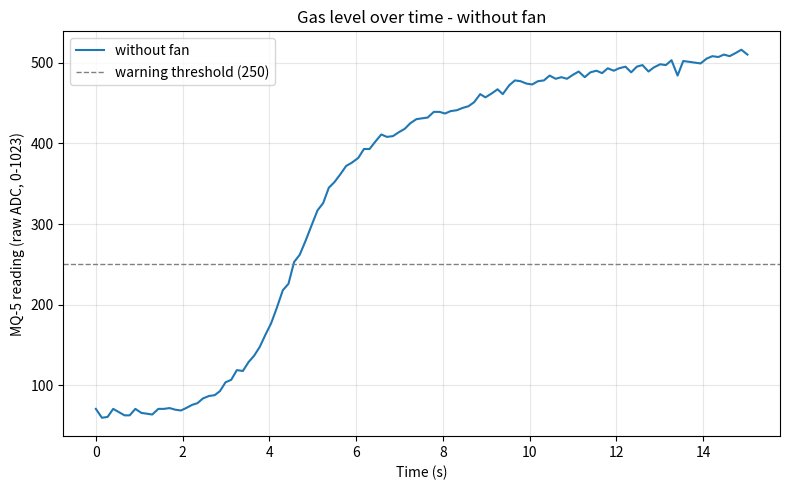
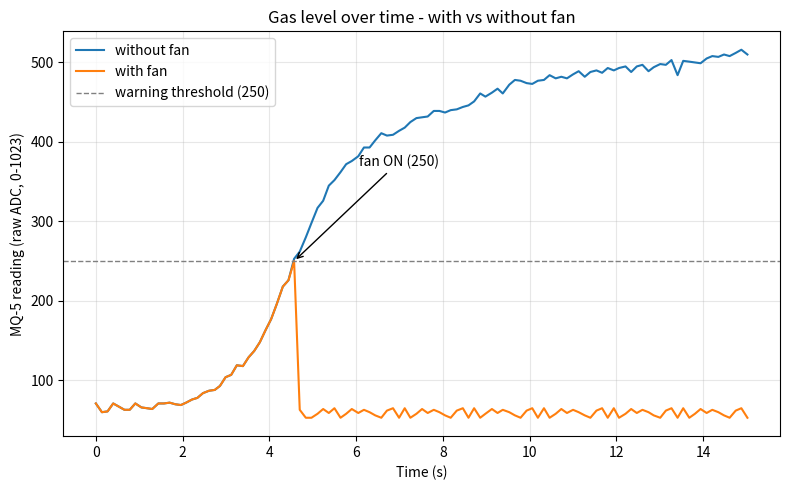

Source code (Python) for these figures, in order:
"""Plot the MQ-5 readings recorded from the Smart Detector serial port.

Reproduces the "Avant / Apres" figures of the presentation:
  * the gas level inside the model house without any extraction;
  * the same scenario where the fan is switched on once the warning
    threshold (250) is crossed.

Usage:
    python plot_gas_concentration.py                 # open the figures
    python plot_gas_concentration.py --output out/   # save them as PNG
"""

import argparse
from datetime import datetime
from pathlib import Path

import matplotlib.pyplot as plt

WARNING_THRESHOLD = 250

# Arduino Serial Monitor timestamps, newest first (as copied from the IDE).
TIMESTAMPS = [
    '18:29:39.06', '18:29:38.92', '18:29:38.79', '18:29:38.65', '18:29:38.52',
    '18:29:38.39', '18:29:38.25', '18:29:38.12', '18:29:37.98', '18:29:37.85',
    '18:29:37.72', '18:29:37.58', '18:29:37.45', '18:29:37.31', '18:29:37.18',
    '18:29:37.05', '18:29:36.90', '18:29:36.78', '18:29:36.64', '18:29:36.51',
    '18:29:36.38', '18:29:36.25', '18:29:36.10', '18:29:35.98', '18:29:35.84',
    '18:29:35.71', '18:29:35.58', '18:29:35.44', '18:29:35.31', '18:29:35.17',
    '18:29:35.04', '18:29:34.90', '18:29:34.77', '18:29:34.64', '18:29:34.50',
    '18:29:34.37', '18:29:34.23', '18:29:34.10', '18:29:33.97', '18:29:33.83',
    '18:29:33.70', '18:29:33.57', '18:29:33.42', '18:29:33.30', '18:29:33.17',
    '18:29:33.02', '18:29:32.90', '18:29:32.76', '18:29:32.63', '18:29:32.50',
    '18:29:32.36', '18:29:32.22', '18:29:32.09', '18:29:31.96', '18:29:31.83',
    '18:29:31.69', '18:29:31.56', '18:29:31.43', '18:29:31.29', '18:29:31.16',
    '18:29:31.03', '18:29:30.89', '18:29:30.75', '18:29:30.62', '18:29:30.48',
    '18:29:30.35', '18:29:30.22', '18:29:30.09', '18:29:29.94', '18:29:29.81',
    '18:29:29.68', '18:29:29.54', '18:29:29.41', '18:29:29.28', '18:29:29.15',
    '18:29:29.01', '18:29:28.88', '18:29:28.74', '18:29:28.61', '18:29:28.48',
    '18:29:28.35', '18:29:28.21', '18:29:28.08', '18:29:27.95', '18:29:27.82',
    '18:29:27.69', '18:29:27.56', '18:29:27.43', '18:29:27.29', '18:29:27.16',
    '18:29:27.03', '18:29:26.90', '18:29:26.78', '18:29:26.65', '18:29:26.51',
    '18:29:26.38', '18:29:26.26', '18:29:26.12', '18:29:26.00', '18:29:25.87',
    '18:29:25.74', '18:29:25.61', '18:29:25.48', '18:29:25.34', '18:29:25.22',
    '18:29:25.09', '18:29:24.95', '18:29:24.82', '18:29:24.70', '18:29:24.57',
    '18:29:24.44', '18:29:24.31', '18:29:24.18', '18:29:24.04',
]

# Raw analogRead() values (0-1023) without the fan, newest first.
WITHOUT_FAN = [
    510, 516, 512, 508, 510, 507, 508, 505, 499, 500, 501, 502, 484, 503, 497, 498,
    494, 489, 497, 495, 488, 495, 493, 490, 493, 487, 490, 488, 482, 489, 485, 480,
    482, 480, 484, 478, 477, 473, 474, 477, 478, 472, 461, 467, 462, 457, 461, 451,
    446, 444, 441, 440, 437, 439, 439, 432, 431, 430, 425, 418, 414, 409, 408, 411,
    402, 393, 393, 382, 376, 372, 362, 352, 345, 326, 317, 298, 280, 262, 253, 226,
    218, 196, 177, 163, 148, 137, 129, 118, 119, 107, 104, 93, 88, 87, 84, 78, 76,
    72, 69, 70, 72, 71, 71, 64, 65, 66, 71, 63, 63, 67, 71, 61, 60, 71,
]

# Raw analogRead() values with the fan triggered at the warning threshold, newest first.
WITH_FAN = [
    53, 65, 62, 53, 56, 60, 63, 59, 64, 58, 53, 65, 53, 65, 62, 53, 56, 60, 63, 59, 64, 58, 53, 65,
    53, 65, 62, 53, 56, 60, 63, 59, 64, 58, 53, 65, 53, 65, 62, 53, 56, 60, 63, 59, 64, 58, 53, 65,
    53, 65, 62, 53, 56, 60, 63, 59, 64, 58, 53, 65, 53, 65, 62, 53, 56, 60, 63, 59, 64, 58, 53, 65,
    59, 64, 58, 53, 53, 63, 250, 226,
    218, 196, 177, 163, 148, 137, 129, 118, 119, 107, 104, 93, 88, 87, 84, 78, 76,
    72, 69, 70, 72, 71, 71, 64, 65, 66, 71, 63, 63, 67, 71, 61, 60, 71,
]


def elapsed_seconds(timestamps):
    """Convert 'HH:MM:SS.ff' strings (chronological order) to seconds since the first one."""
    times = [datetime.strptime(t, '%H:%M:%S.%f') for t in timestamps]
    return [(t - times[0]).total_seconds() for t in times]


def summarize(name, t, values):
    peak = max(values)
    peak_time = t[values.index(peak)]
    print(f'{name:<12} peak = {peak:4d} at t = {peak_time:5.2f} s, '
          f'final = {values[-1]:4d}')


def main():
    parser = argparse.ArgumentParser(description=__doc__,
                                     formatter_class=argparse.RawDescriptionHelpFormatter)
    parser.add_argument('--output', type=Path,
                        help='directory where the figures are saved instead of being shown')
    args = parser.parse_args()

    assert len(TIMESTAMPS) == len(WITHOUT_FAN) == len(WITH_FAN), 'datasets must have the same length'

    # The Serial Monitor log was copied newest-first: put everything back in chronological order.
    t = elapsed_seconds(TIMESTAMPS[::-1])
    without_fan = WITHOUT_FAN[::-1]
    with_fan = WITH_FAN[::-1]

    duration = t[-1]
    print(f'{len(t)} samples over {duration:.2f} s '
          f'(~{duration / (len(t) - 1) * 1000:.0f} ms per sample)')
    summarize('without fan', t, without_fan)
    summarize('with fan', t, with_fan)

    fig_before, ax = plt.subplots(figsize=(8, 5))
    ax.plot(t, without_fan, color='tab:blue', label='without fan')
    ax.axhline(WARNING_THRESHOLD, color='grey', linestyle='--', linewidth=1,
               label=f'warning threshold ({WARNING_THRESHOLD})')
    ax.set_title('Gas level over time - without fan')
    ax.set_xlabel('Time (s)')
    ax.set_ylabel('MQ-5 reading (raw ADC, 0-1023)')
    ax.grid(alpha=0.3)
    ax.legend()
    fig_before.tight_layout()

    fig_after, ax = plt.subplots(figsize=(8, 5))
    ax.plot(t, without_fan, color='tab:blue', label='without fan')
    ax.plot(t, with_fan, color='tab:orange', label='with fan')
    ax.axhline(WARNING_THRESHOLD, color='grey', linestyle='--', linewidth=1,
               label=f'warning threshold ({WARNING_THRESHOLD})')
    trigger = with_fan.index(max(with_fan))
    ax.annotate(f'fan ON ({with_fan[trigger]})', xy=(t[trigger], with_fan[trigger]),
                xytext=(t[trigger] + 1.5, with_fan[trigger] + 120),
                arrowprops=dict(arrowstyle='->', color='black'))
    ax.set_title('Gas level over time - with vs without fan')
    ax.set_xlabel('Time (s)')
    ax.set_ylabel('MQ-5 reading (raw ADC, 0-1023)')
    ax.grid(alpha=0.3)
    ax.legend()
    fig_after.tight_layout()

    if args.output:
        args.output.mkdir(parents=True, exist_ok=True)
        fig_before.savefig(args.output / 'gas_without_fan.png', dpi=120)
        fig_after.savefig(args.output / 'gas_with_vs_without_fan.png', dpi=120)
        print(f'figures saved to {args.output.resolve()}')
    else:
        plt.show()


if __name__ == '__main__':
    main()
